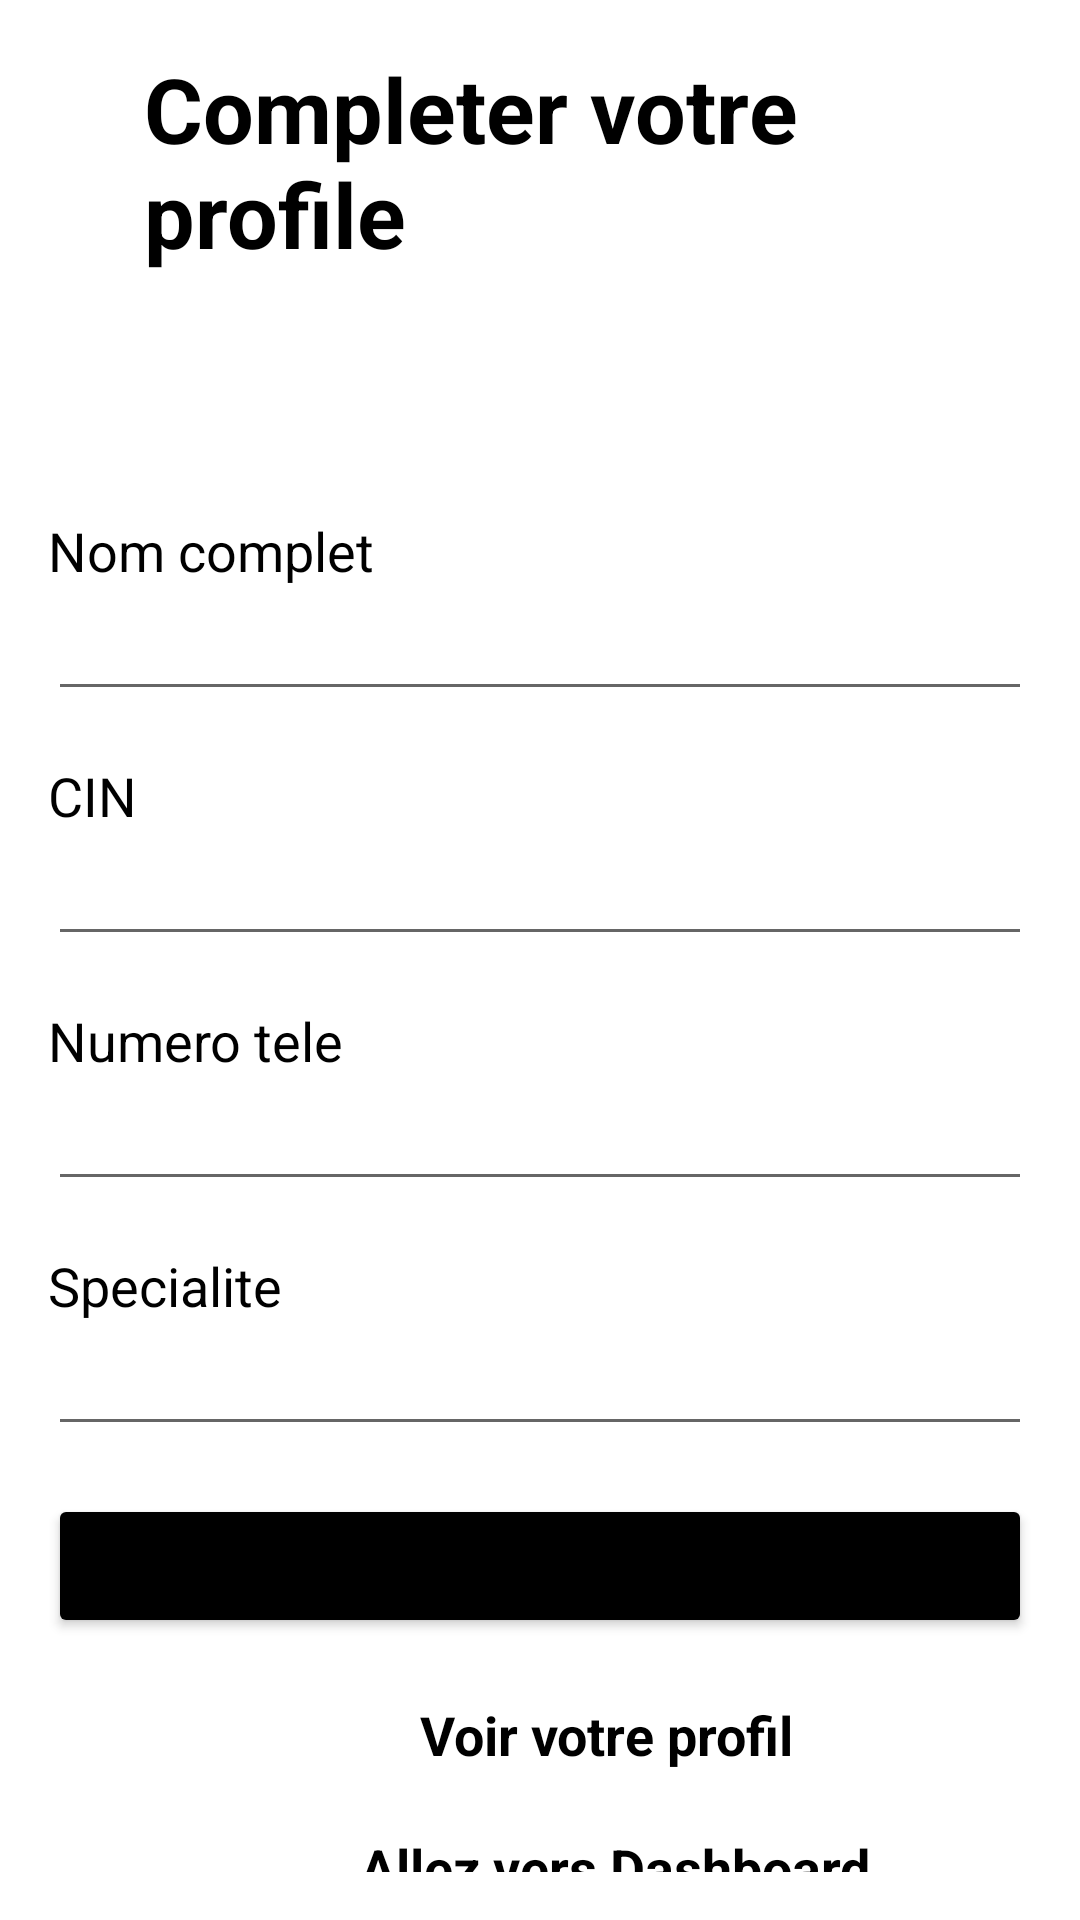

Layout XML and referenced resources for this Android screen:
<!-- AndroidManifest.xml: application theme Theme.Mobile_app_absences -->
<!-- res/layout/activity_complete_profile.xml -->
<?xml version="1.0" encoding="utf-8"?>
<LinearLayout xmlns:android="http://schemas.android.com/apk/res/android"
    android:orientation="vertical"
    android:layout_width="match_parent"
    android:layout_height="match_parent"
    android:padding="16dp"
    android:background="@drawable/whitebg2">

    

    
    <TextView
        android:layout_width="wrap_content"
        android:layout_height="wrap_content"
        android:layout_marginBottom="80dp"
        android:text="Completer votre profile"
        android:textSize="30sp"
        android:textStyle="bold"
        android:textColor="@color/black"
        android:layout_marginLeft="32dp"
        />

    <TextView
        android:text="Nom complet"
        android:textSize="18sp"
        android:layout_width="match_parent"
        android:layout_height="wrap_content"
        android:textColor="@color/black"/>

    <EditText
        android:id="@+id/nomComplet"
        android:inputType="text"
        android:layout_width="match_parent"
        android:layout_height="wrap_content"
        android:layout_marginBottom="16dp" />

    
    <TextView
        android:text="CIN"
        android:textSize="18sp"
        android:inputType="text"
        android:layout_width="match_parent"
        android:layout_height="wrap_content"
        android:textColor="@color/black"/>

    <EditText
        android:id="@+id/CIN"
        android:inputType="number"
        android:layout_width="match_parent"
        android:layout_height="wrap_content"
        android:layout_marginBottom="16dp" />

    
    <TextView
        android:text="Numero tele"
        android:textSize="18sp"
        android:layout_width="match_parent"
        android:layout_height="wrap_content"
        android:textColor="@color/black"/>

    <EditText
        android:id="@+id/numero"
        android:inputType="phone"
        android:layout_width="match_parent"
        android:layout_height="wrap_content"
        android:layout_marginBottom="16dp" />

    
    <TextView
        android:text="Specialite"
        android:textSize="18sp"
        android:layout_width="match_parent"
        android:layout_height="wrap_content"
        android:textColor="@color/black"/>

    <EditText
        android:id="@+id/specialite"
        android:inputType="text"
        android:layout_width="match_parent"
        android:layout_height="wrap_content"
        android:layout_marginBottom="16dp" />

    
    <Button
        android:id="@+id/submit"
        android:text="Submit"
        android:layout_width="match_parent"
        android:layout_height="wrap_content"
        android:backgroundTint="@color/black"/>

    <TextView
        android:id="@+id/showprofile"
        android:layout_width="wrap_content"
        android:layout_height="wrap_content"
        android:text="Voir votre profil"
        android:textColor="@color/black"
        android:textSize="18dp"
        android:layout_marginLeft="124dp"
        android:layout_marginTop="20dp"
        android:textStyle="bold"
        />
    <TextView
        android:id="@+id/dashboard"
        android:layout_width="wrap_content"
        android:layout_height="wrap_content"
        android:text="Allez vers Dashboard"
        android:textColor="@color/black"
        android:textSize="18dp"
        android:layout_marginLeft="104dp"
        android:layout_marginTop="20dp"
        android:textStyle="bold"
        />

</LinearLayout>
<!-- resources referenced by this layout -->
<resources>
  <color name="black">#FF000000</color>
  <style name="Theme.Mobile_app_absences" parent="Theme.MaterialComponents.DayNight.DarkActionBar">
          
          <item name="colorPrimary">@color/purple_500</item>
          <item name="colorPrimaryVariant">@color/purple_700</item>
          <item name="colorOnPrimary">@color/white</item>
          
          <item name="colorSecondary">@color/teal_200</item>
          <item name="colorSecondaryVariant">@color/teal_700</item>
          <item name="colorOnSecondary">@color/black</item>
          
          <item name="android:statusBarColor" tools:targetApi="21">?attr/colorPrimaryVariant</item>
          
      </style>
  <color name="purple_500">#FF6200EE</color>
  <color name="purple_700">#FF3700B3</color>
  <color name="white">#FFFFFFFF</color>
  <color name="teal_200">#7700FF</color>
  <color name="teal_700">#707070</color>
</resources>
